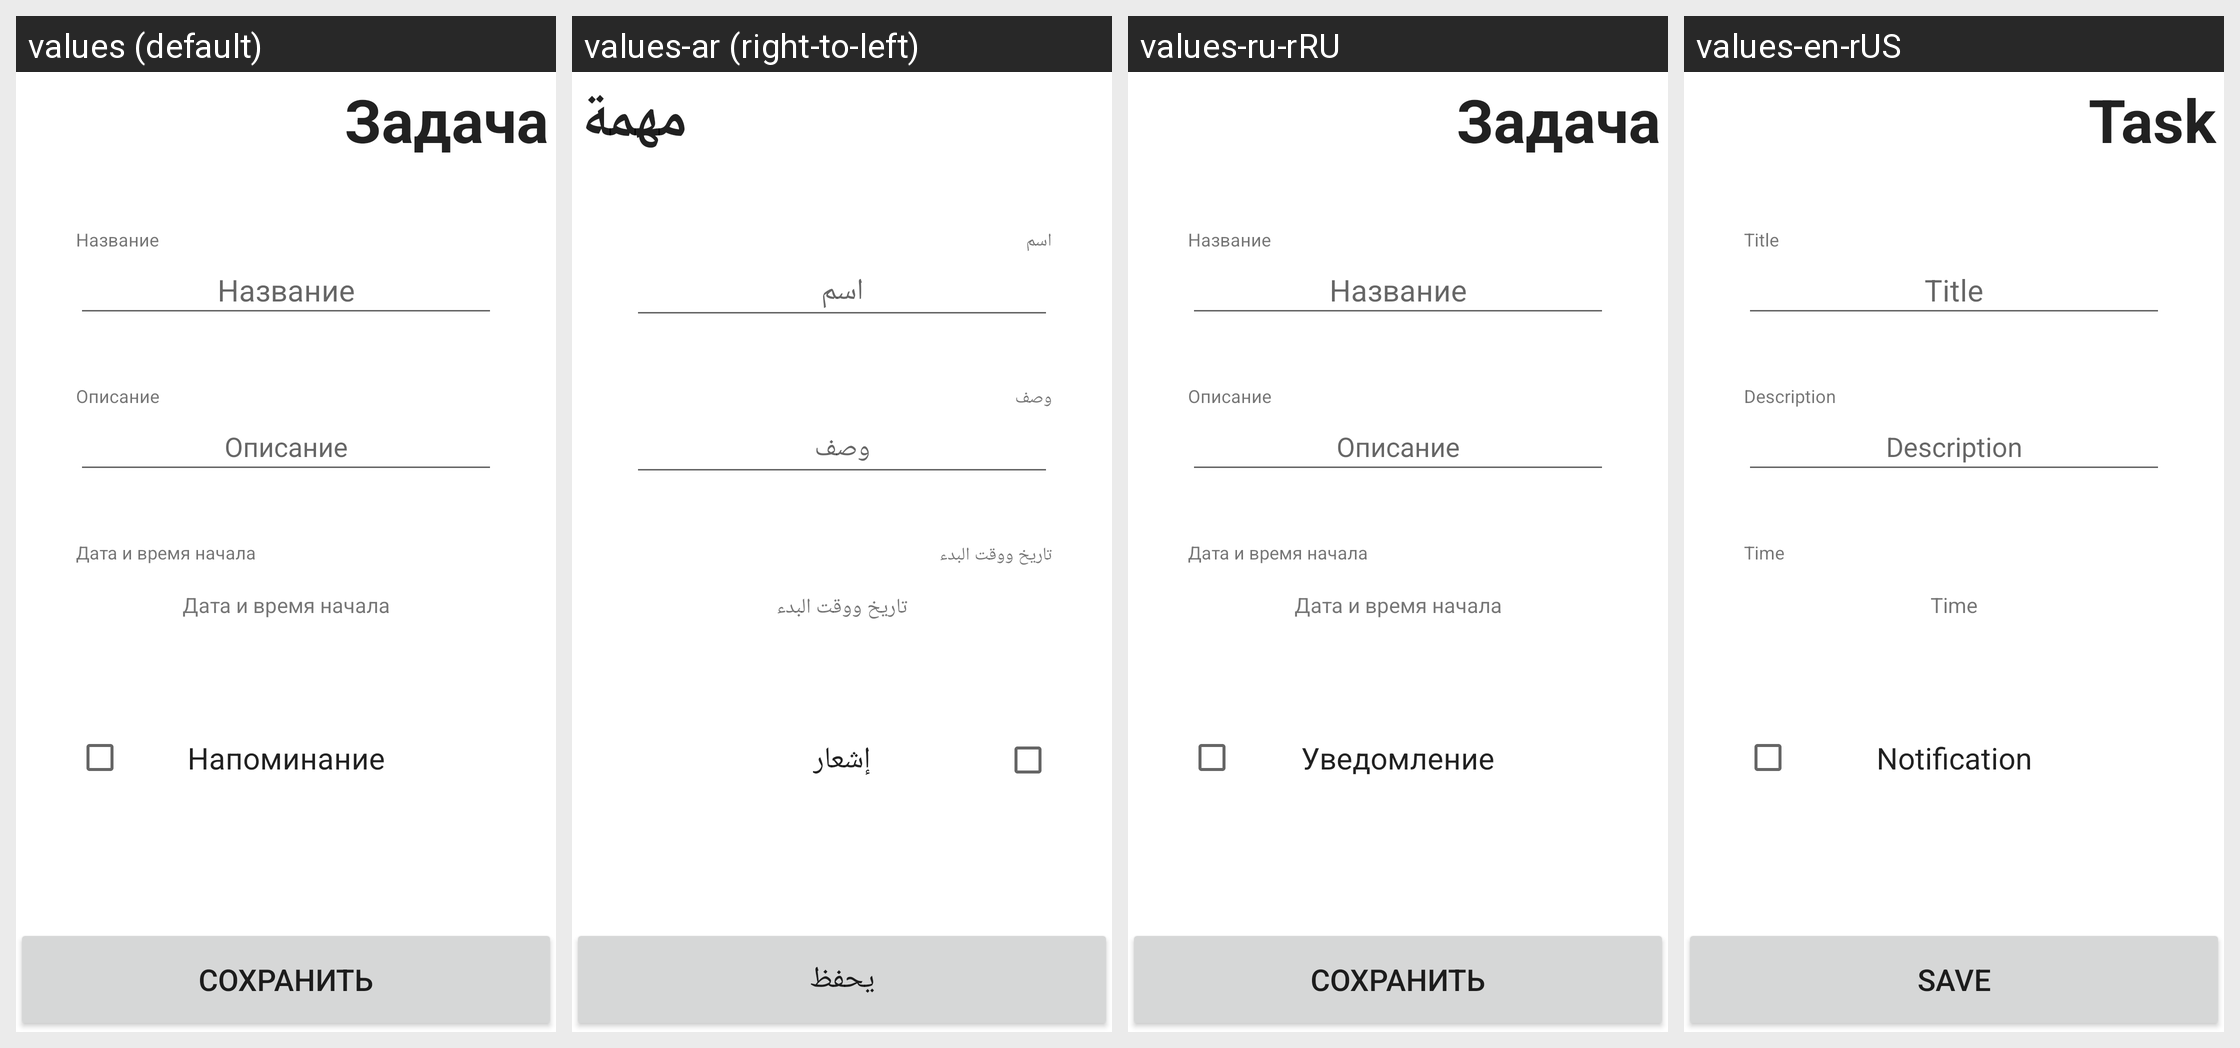

Locale-by-locale string values for the Android screen shown in this grid:
Android screen res/layout/edit_task_screen.xml rendered under 4 locales, left to right: values (default), values-ar (right-to-left), values-ru-rRU, values-en-rUS. Device: Nexus 5 (rendered at 1080×1920; each locale shown at half size, 540×960, under a caption strip naming it); theme Theme.MaterialComponents.DayNight.NoActionBar.
Strings drawn on this screen, with the default value and each locale's value (text and hints the layout hard-codes, and strings that could not be matched under every locale, appear in the picture but are not listed):

task
  values: Задача
  values-ar: مهمة
  values-ru-rRU: Задача
  values-en-rUS: Task

task_title
  values: Название
  values-ar: اسم
  values-ru-rRU: Название
  values-en-rUS: Title

task_description
  values: Описание
  values-ar: وصف
  values-ru-rRU: Описание
  values-en-rUS: Description

start_time
  values: Дата и время начала
  values-ar: تاريخ ووقت البدء
  values-ru-rRU: Дата и время начала
  values-en-rUS: Time

notification
  values: Напоминание
  values-ar: إشعار
  values-ru-rRU: Уведомление
  values-en-rUS: Notification

submit_task
  values: Сохранить
  values-ar: يحفظ
  values-ru-rRU: Сохранить
  values-en-rUS: Save
